Run: headless pygame with SDL's dummy video driver; simulated clock (each Clock.tick advances the game by its frame time, no real sleeping); random seed 0; keys injected as events and as key.get_pressed() state; no mouse input.
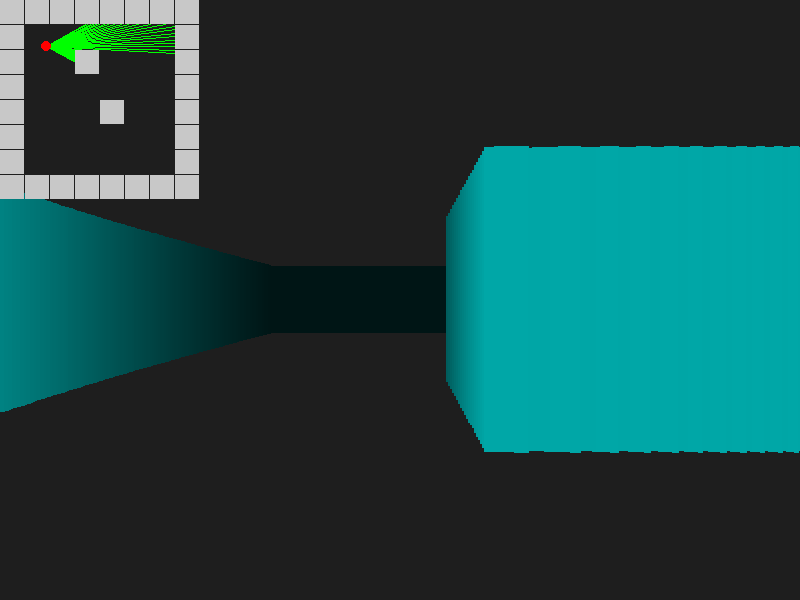
Frame 1 of 2 · flips 1–60 · no input
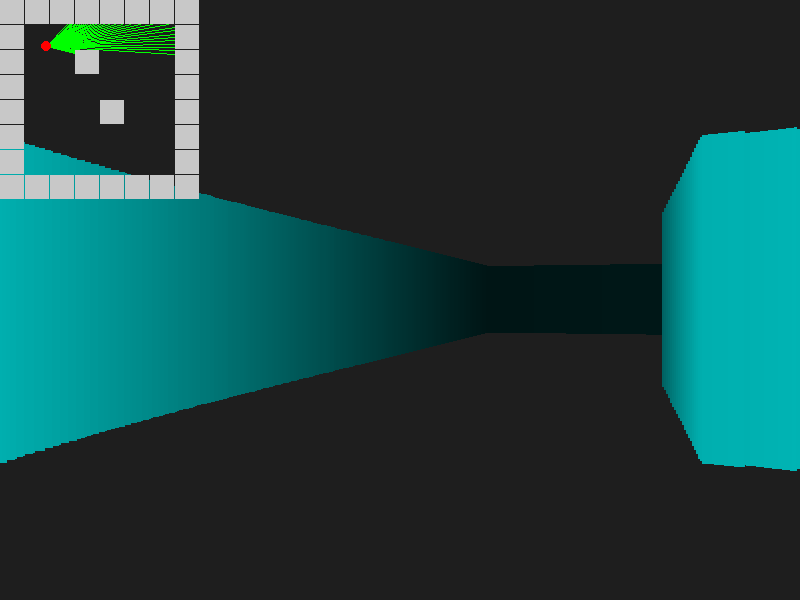
Frame 2 of 2 · flips 61–180 · tapped SPACE, RETURN · held RIGHT (→), D

The pygame program that drew these frames:

import pygame
import math

# Inicialização do Pygame
pygame.init()

# Configurações da Janela
# Metade esquerda será o Mapa 2D, metade direita será a Visão 3D
LARGURA_TELA = 800
ALTURA_TELA = 600
tela = pygame.display.set_mode((LARGURA_TELA, ALTURA_TELA))
pygame.display.set_caption("Motor Matemático Estilo DOOM/Wolfenstein")

# Configurações do Jogo e Matemática do Raycasting
FPS = 60
TAMANHO_BLOCO = 64
FOV = math.pi / 3  # Campo de visão (60 graus)
NUM_RAIOS = 400    # Número de colunas na tela 3D
LARGURA_COLUNA = 800 / NUM_RAIOS
DIST_PROJECAO = (400 / 2) / math.tan(FOV / 2)

#cores
VERMELHO = (255, 0, 0)
BEGE = (200, 200, 200)

# O Mapa do Jogo (1 = Parede, 0 = Espaço Vazio)
MAPA = [
    "11111111",
    "10000001",
    "10010001",
    "10000001",
    "10001001",
    "10000001",
    "10000001",
    "11111111"
]

# Variáveis do Jogador
player_x = 120
player_y = 120
player_angle = 0.0
velocidade = 10

relogio = pygame.time.Clock()
rodando = True

def player_draw(player_x, player_y):
    # Desenhar o jogador no mapa 2D
    pygame.draw.circle(tela, VERMELHO, (int(player_x * (25/64)), int(player_y * (25/64))), 5)

def map2D_draw():
    # --- DESENHAR METADE ESQUERDA: MAPA 2D ---
    for linha_idx, linha in enumerate(MAPA):
        for col_idx, bloco in enumerate(linha):
            if bloco == '1':
                pygame.draw.rect(tela, BEGE, (col_idx * 25, linha_idx * 25, 24, 24))

while rodando:
    for evento in pygame.event.get():
        if evento.type == pygame.QUIT:
            rodando = False

    # 1. Controles do Jogador
    teclas = pygame.key.get_pressed()
    if teclas[pygame.K_LEFT]:
        player_angle -= 0.05
    if teclas[pygame.K_RIGHT]:
        player_angle += 0.05
    if teclas[pygame.K_UP]:
        # Move para frente usando Seno e Cosseno (Vetor de Direção)
        player_x += math.cos(player_angle) * velocidade
        player_y += math.sin(player_angle) * velocidade
    if teclas[pygame.K_DOWN]:
        player_x -= math.cos(player_angle) * velocidade
        player_y -= math.sin(player_angle) * velocidade

    # Limpar a tela (Fundo)
    tela.fill((30, 30, 30))

    # --- EQUAÇÃO DO RAYCASTING (VISÃO 3D) ---
    # Começa a varredura de raios do lado esquerdo do FOV até o lado direito
    angulo_inicial = player_angle - (FOV / 2)
    passo_angulo = FOV / NUM_RAIOS

    for i in range(NUM_RAIOS):
        angulo_raio = angulo_inicial + i * passo_angulo
        
        # Avança o raio centímetro por centímetro até colidir com uma parede
        for dist in range(1, 800):
            raio_x = player_x + math.cos(angulo_raio) * dist
            raio_y = player_y + math.sin(angulo_raio) * dist

            # Converte a coordenada do raio para a célula do mapa
            mapa_x = int(raio_x / TAMANHO_BLOCO)
            mapa_y = int(raio_y / TAMANHO_BLOCO)

            # Se colidir com uma parede (1)
            if MAPA[mapa_y][mapa_x] == '1':
                # Desenha a linha do raio no mapa 2D (apenas alguns raios para não poluir)
                if i % 10 == 0:
                    pygame.draw.line(tela, (0, 255, 0), 
                                     (int(player_x * (25/64)), int(player_y * (25/64))), 
                                     (int(raio_x * (25/64)), int(raio_y * (25/64))), 1)

                # Correção do efeito "olho de peixe" (Matemática pura)
                dist_corrigida = dist * math.cos(angulo_raio - player_angle)

                # EQUAÇÃO DO DOOM: Calcula a altura da coluna baseado na distância
                altura_parede = (TAMANHO_BLOCO / dist_corrigida) * DIST_PROJECAO

                # Limita o tamanho para não quebrar a tela
                if altura_parede > ALTURA_TELA:
                    altura_parede = ALTURA_TELA

                # Calcula a cor (Paredes mais distantes ficam mais escuras)
                cor_fator = 255 / (1 + (dist_corrigida * dist_corrigida * 0.0001))
                cor = (0, cor_fator, cor_fator)

                # --- DESENHAR METADE DIREITA: PROJEÇÃO 3D ---
                x_3d = i * LARGURA_COLUNA
                y_3d = (ALTURA_TELA / 2) - (altura_parede / 2)
                
                pygame.draw.rect(tela, cor, (x_3d, y_3d, LARGURA_COLUNA + 1, altura_parede))
                break

    map2D_draw()
    player_draw(player_x, player_y)
    
    pygame.display.flip()
    relogio.tick(FPS)

pygame.quit()
